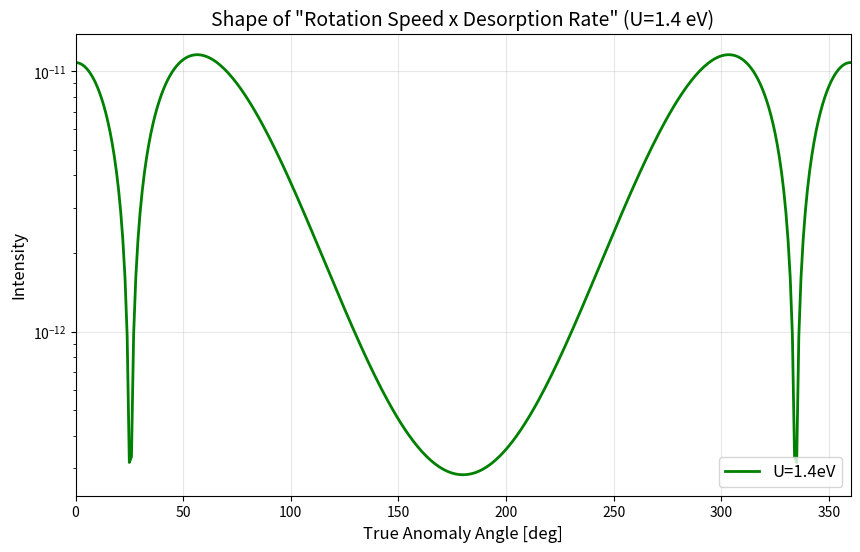

Generate this figure with matplotlib:
import numpy as np
import matplotlib.pyplot as plt

# ==============================================================================
# 設定：ここをいじって「いい感じの山」になるUを探す
# ==============================================================================
# 先生の予想では、低いU (1.4eV付近) なら150度付近に山が来るはず
TARGET_U_EV = 1.4
LAG_ANGLE = 5.0

# 物理定数
PHYSICAL_CONSTANTS = {
    'PI': np.pi, 'AU_M': 1.496e11, 'K_BOLTZMANN': 1.380649e-23,
    'EV_TO_JOULE': 1.602e-19, 'ROTATION_PERIOD': 58.6462 * 86400,
    'MERCURY_SEMI_MAJOR_AXIS_AU': 0.387098, 'MERCURY_ECCENTRICITY': 0.205630,
    'MASS_SUN': 1.989e30, 'G': 6.6743e-11,
}
SIMULATION_SETTINGS = {'TEMP_BASE': 100.0, 'TEMP_AMP': 600.0, 'TEMP_NIGHT': 100.0}


def calculate_thermal_desorption_rate(temp_K, U_eV):
    if temp_K < 10.0: return 0.0
    VIB_FREQ = 1e13
    KB = PHYSICAL_CONSTANTS['K_BOLTZMANN']
    U_JOULE = U_eV * PHYSICAL_CONSTANTS['EV_TO_JOULE']
    exponent = -U_JOULE / (KB * temp_K)
    if exponent < -700: return 0.0
    return VIB_FREQ * np.exp(exponent)

def get_orbit_analytical(taa_deg):
    e = PHYSICAL_CONSTANTS['MERCURY_ECCENTRICITY']
    a_m = PHYSICAL_CONSTANTS['MERCURY_SEMI_MAJOR_AXIS_AU'] * PHYSICAL_CONSTANTS['AU_M']
    rad = np.deg2rad(taa_deg)
    r_m = a_m * (1 - e ** 2) / (1 + e * np.cos(rad))
    mu = PHYSICAL_CONSTANTS['G'] * PHYSICAL_CONSTANTS['MASS_SUN']
    h = np.sqrt(mu * a_m * (1 - e ** 2))
    return r_m / PHYSICAL_CONSTANTS['AU_M'], h / (r_m ** 2)


def get_surface_temp_at_lag(r_au, lag_angle_deg):
    scaling = (0.306 / r_au)**(1/2)
    zenith_angle_rad = np.deg2rad(90.0 - lag_angle_deg)
    cos_theta = np.cos(zenith_angle_rad)
    return SIMULATION_SETTINGS['TEMP_BASE'] + SIMULATION_SETTINGS['TEMP_AMP'] * (
                cos_theta ** 0.25) * scaling if cos_theta > 0 else SIMULATION_SETTINGS['TEMP_NIGHT']


# ==============================================================================
# メイン処理：先生のアイデア「掛け算」の実装
# ==============================================================================
def main_sensei_idea():
    taa_list = np.arange(0, 361, 1.0)
    products = []

    omega_spin = 2 * np.pi / PHYSICAL_CONSTANTS['ROTATION_PERIOD']

    print(f"Calculating Product (Speed * Rate) for U = {TARGET_U_EV} eV...")

    for taa in taa_list:
        r_au, omega_orb = get_orbit_analytical(taa)

        # 1. 見かけの自転速度 (上がっていくやつ)
        omega_app = omega_spin - omega_orb
        supply_speed = abs(omega_app)

        # 2. 温度による脱離率 (下がっていくやつ)
        temp = get_surface_temp_at_lag(r_au, LAG_ANGLE)
        rate = calculate_thermal_desorption_rate(temp, TARGET_U_EV)

        # ★先生の提案：単純な掛け算
        # 「供給速度」×「脱離しやすさ」
        product = supply_speed * rate
        products.append(product)

    # プロット
    plt.figure(figsize=(10, 6))


    plt.plot(taa_list, products, color='green', linewidth=2,
             label=f'U={TARGET_U_EV}eV')

    # ガイドライン
    plt.yscale('log')


    plt.title(f'Shape of "Rotation Speed x Desorption Rate" (U={TARGET_U_EV} eV)', fontsize=14)
    plt.xlabel('True Anomaly Angle [deg]', fontsize=12)
    plt.ylabel('Intensity', fontsize=12)
    plt.xlim(0, 360)
    plt.legend(fontsize=12, loc='lower right')
    plt.grid(True, alpha=0.3)
    plt.show()


if __name__ == "__main__":
    main_sensei_idea()
